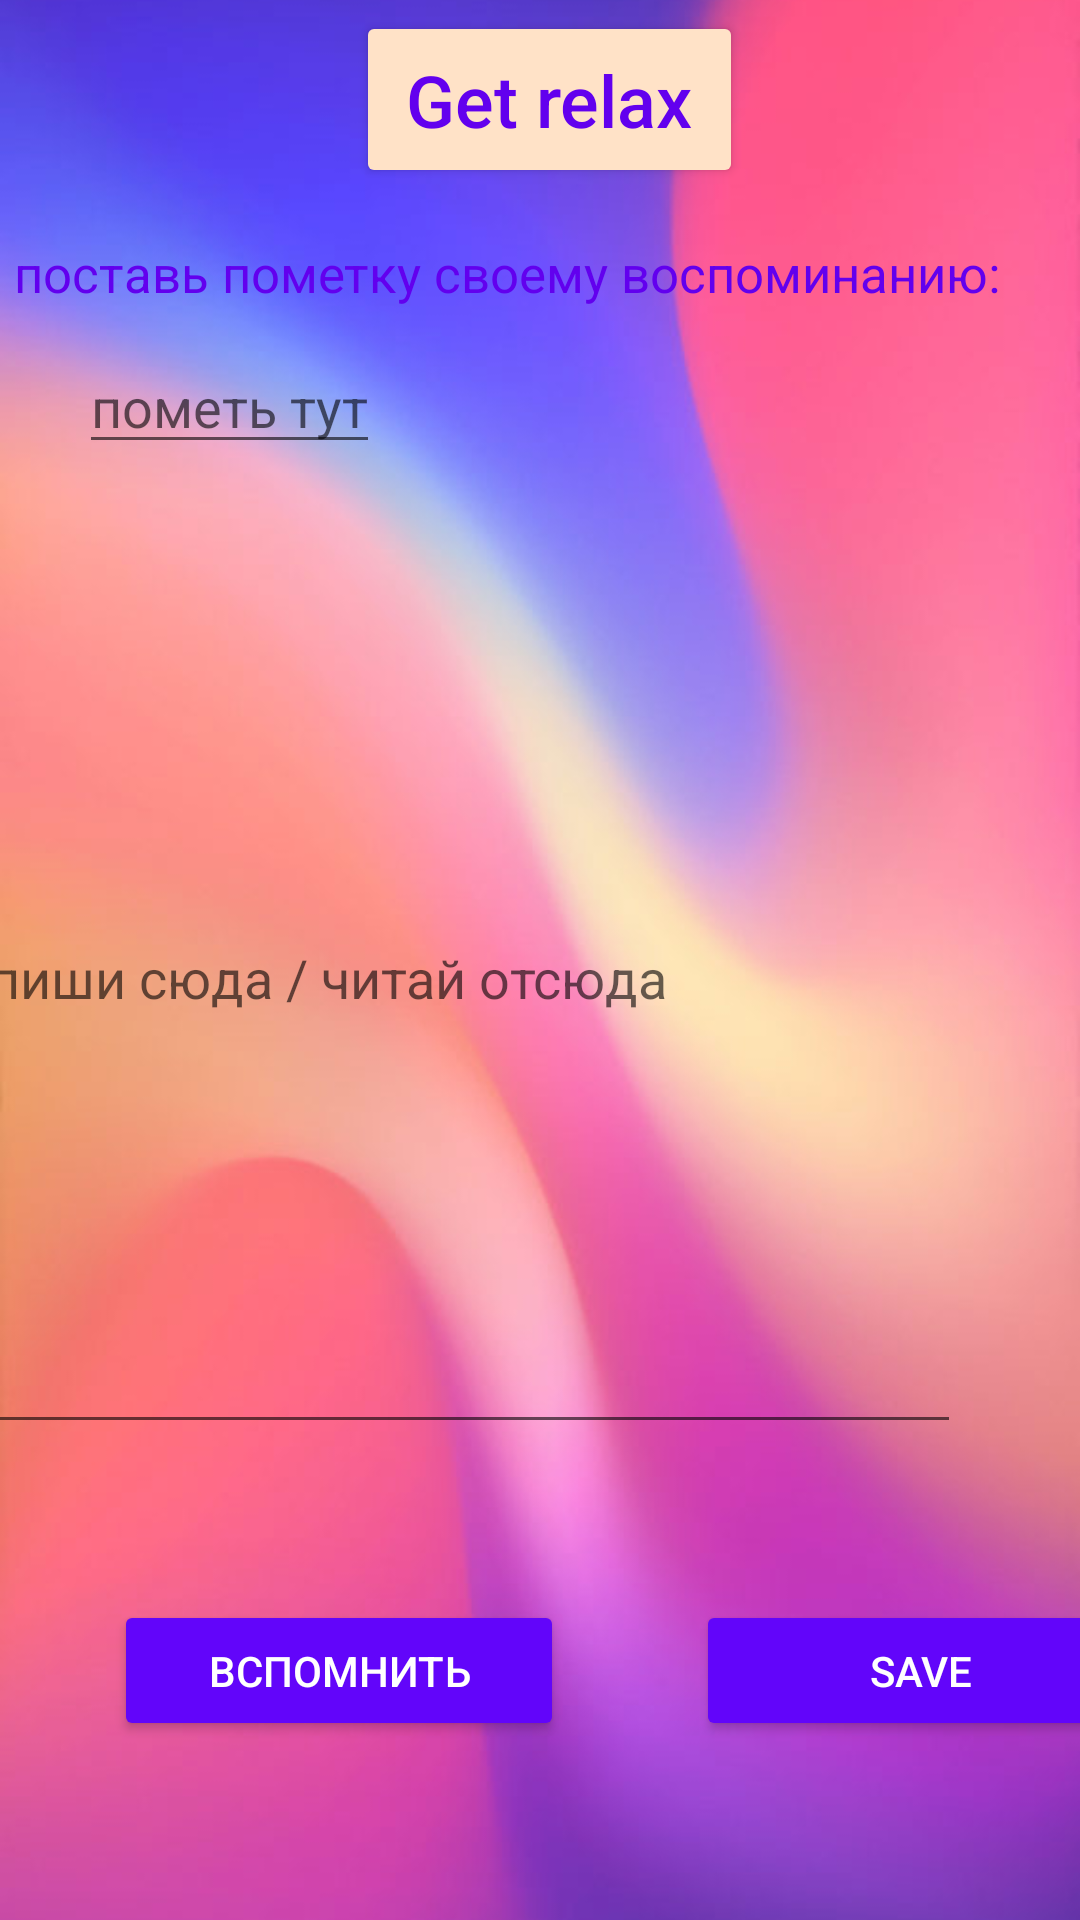

This screen was rendered from an Android layout file. Write that file and the resources it references.
<!-- AndroidManifest.xml: application theme Theme.RelaxSlide -->
<!-- res/layout/activity_main.xml -->
<?xml version="1.0" encoding="utf-8"?>
<androidx.constraintlayout.widget.ConstraintLayout xmlns:android="http://schemas.android.com/apk/res/android"
    xmlns:app="http://schemas.android.com/apk/res-auto"
    xmlns:tools="http://schemas.android.com/tools"
    android:layout_width="match_parent"
    android:layout_height="match_parent"
    tools:context=".MainActivity">


    <ImageView
        android:id="@+id/imageView"
        android:layout_width="match_parent"
        android:layout_height="match_parent"
        android:scaleType="centerCrop"
        app:srcCompat="@drawable/ob" />

    <Button
        android:id="@+id/save"
        android:layout_width="150dp"
        android:layout_height="47dp"
        android:layout_marginStart="232dp"
        android:layout_marginTop="512dp"
        android:layout_marginEnd="44dp"
        android:layout_marginBottom="16dp"
        android:backgroundTint="#6205FA"
        android:bottomRightRadius="50dp"
        android:text="Save"
        android:textColor="@color/white"
        android:topRightRadius="50dp"
        android:visibility="visible"
        app:layout_constraintBottom_toBottomOf="parent"
        app:layout_constraintEnd_toStartOf="@+id/button2"
        app:layout_constraintHorizontal_bias="0.52"
        app:layout_constraintStart_toStartOf="parent"
        app:layout_constraintTop_toTopOf="parent"
        app:layout_constraintVertical_bias="0.326"
        tools:ignore="HardcodedText"
        tools:visibility="visible"

        />

    <Button
        android:id="@+id/load"
        android:layout_width="150dp"
        android:layout_height="47dp"
        android:layout_marginStart="171dp"
        android:layout_marginTop="512dp"
        android:layout_marginEnd="44dp"
        android:layout_marginBottom="16dp"
        android:backgroundTint="#6205FA"
        android:text="Вспомнить"
        android:textColor="@color/white"
        android:visibility="visible"
        app:layout_constraintBottom_toBottomOf="parent"
        app:layout_constraintEnd_toStartOf="@+id/save"
        app:layout_constraintStart_toEndOf="@+id/button"
        app:layout_constraintTop_toTopOf="parent"
        app:layout_constraintVertical_bias="0.328"
        tools:ignore="HardcodedText,UnknownId"
        tools:visibility="visible" />

    <TextView
        android:id="@+id/textView"
        android:layout_width="370dp"
        android:layout_height="27dp"
        android:layout_marginStart="30dp"
        android:layout_marginTop="7dp"
        android:layout_marginEnd="11dp"
        android:layout_marginBottom="2dp"
        android:text="поставь пометку своему воспоминанию:"
        android:textColor="@color/purple_500"
        android:textSize="17dp"
        app:layout_constraintBottom_toTopOf="@+id/editTextNum"
        app:layout_constraintEnd_toEndOf="parent"
        app:layout_constraintStart_toStartOf="parent"
        app:layout_constraintTop_toBottomOf="@+id/playButton"
        tools:ignore="HardcodedText" />

    <TextView
        android:id="@+id/textView2"
        android:layout_width="100dp"
        android:layout_height="wrap_content"
        android:layout_marginStart="141dp"
        android:layout_marginLeft="141dp"
        android:layout_marginTop="112dp"
        android:layout_marginEnd="95dp"
        android:layout_marginRight="95dp"
        android:layout_marginBottom="162dp"
        android:text="Запись дневника:"
        app:layout_constraintBottom_toTopOf="@+id/button2"
        app:layout_constraintEnd_toEndOf="parent"
        app:layout_constraintHorizontal_bias="0.452"
        app:layout_constraintStart_toEndOf="@+id/textView"
        app:layout_constraintTop_toTopOf="parent"
        app:layout_constraintVertical_bias="0.385"
        tools:ignore="HardcodedText" />

    <EditText
        android:id="@+id/editTextNum"
        android:layout_width="wrap_content"
        android:layout_height="wrap_content"
        android:layout_marginStart="48dp"
        android:layout_marginTop="1dp"
        android:layout_marginEnd="255dp"
        android:layout_marginBottom="9dp"

        android:autoText="true"
        android:hint="@string/put_number"
        android:singleLine="true"
        android:text=""
        android:visibility="visible"
        app:layout_constraintBottom_toTopOf="@+id/editTextStr"
        app:layout_constraintEnd_toEndOf="parent"
        app:layout_constraintStart_toStartOf="parent"
        app:layout_constraintTop_toBottomOf="@+id/textView"
        tools:ignore="Autofill,HardcodedText,LabelFor,UnknownId" />

    <EditText
        android:id="@+id/editTextStr"
        android:layout_width="328dp"
        android:layout_height="314dp"
        android:layout_marginTop="20dp"
        android:layout_marginEnd="40dp"
        android:layout_marginRight="40dp"
        android:layout_marginBottom="71dp"
        android:singleLine="false"

        android:text=""
        android:hint="@string/write_here"
        app:layout_constraintBottom_toTopOf="@+id/button2"
        app:layout_constraintEnd_toEndOf="parent"
        app:layout_constraintTop_toBottomOf="@+id/textView2"
        tools:ignore="Autofill,HardcodedText,UnknownId" />


    <Button
        android:id="@+id/playButton"
        android:layout_width="129dp"
        android:layout_height="59dp"
        android:layout_marginStart="70dp"
        android:layout_marginEnd="50dp"
        android:layout_marginBottom="6dp"
        android:backgroundTint="#FFE2C7"
        android:onClick="play"
        android:paddingLeft="5dp"
        android:paddingRight="5dp"
        android:text="Get relax"
        android:textAllCaps="false"
        android:textColor="@color/purple_500"
        android:textSize="24sp"
        app:layout_constraintBottom_toTopOf="@+id/textView"
        app:layout_constraintEnd_toEndOf="parent"
        app:layout_constraintHorizontal_bias="0.439"
        app:layout_constraintStart_toStartOf="parent"
        app:layout_constraintTop_toTopOf="parent" />


</androidx.constraintlayout.widget.ConstraintLayout>
<!-- resources referenced by this layout -->
<resources>
  <!-- drawable ob: jpg bitmap (drawable-v24, 42107 bytes) -->
  <string name="put_number">пометь тут</string>
  <string name="write_here">пиши сюда / читай отсюда</string>
  <style name="Theme.RelaxSlide" parent="Theme.MaterialComponents.DayNight.DarkActionBar">
          
          <item name="colorPrimary">@color/purple_500</item>
          <item name="colorPrimaryVariant">@color/purple_700</item>
          <item name="colorOnPrimary">@color/white</item>
          
          <item name="colorSecondary">@color/teal_200</item>
          <item name="colorSecondaryVariant">@color/teal_700</item>
          <item name="colorOnSecondary">@color/black</item>
          
          <item name="android:statusBarColor" tools:targetApi="l">?attr/colorPrimaryVariant</item>
          
      </style>
  <!-- not gathered from this repository: default colours our renderer supplied (Android Studio template values) -->
  <color name="purple_500">#FF6200EE</color>
  <color name="purple_700">#FF3700B3</color>
  <color name="teal_200">#FF03DAC5</color>
  <color name="teal_700">#FF018786</color>
  <color name="black">#FF000000</color>
  <color name="white">#FFFFFFFF</color>
</resources>
